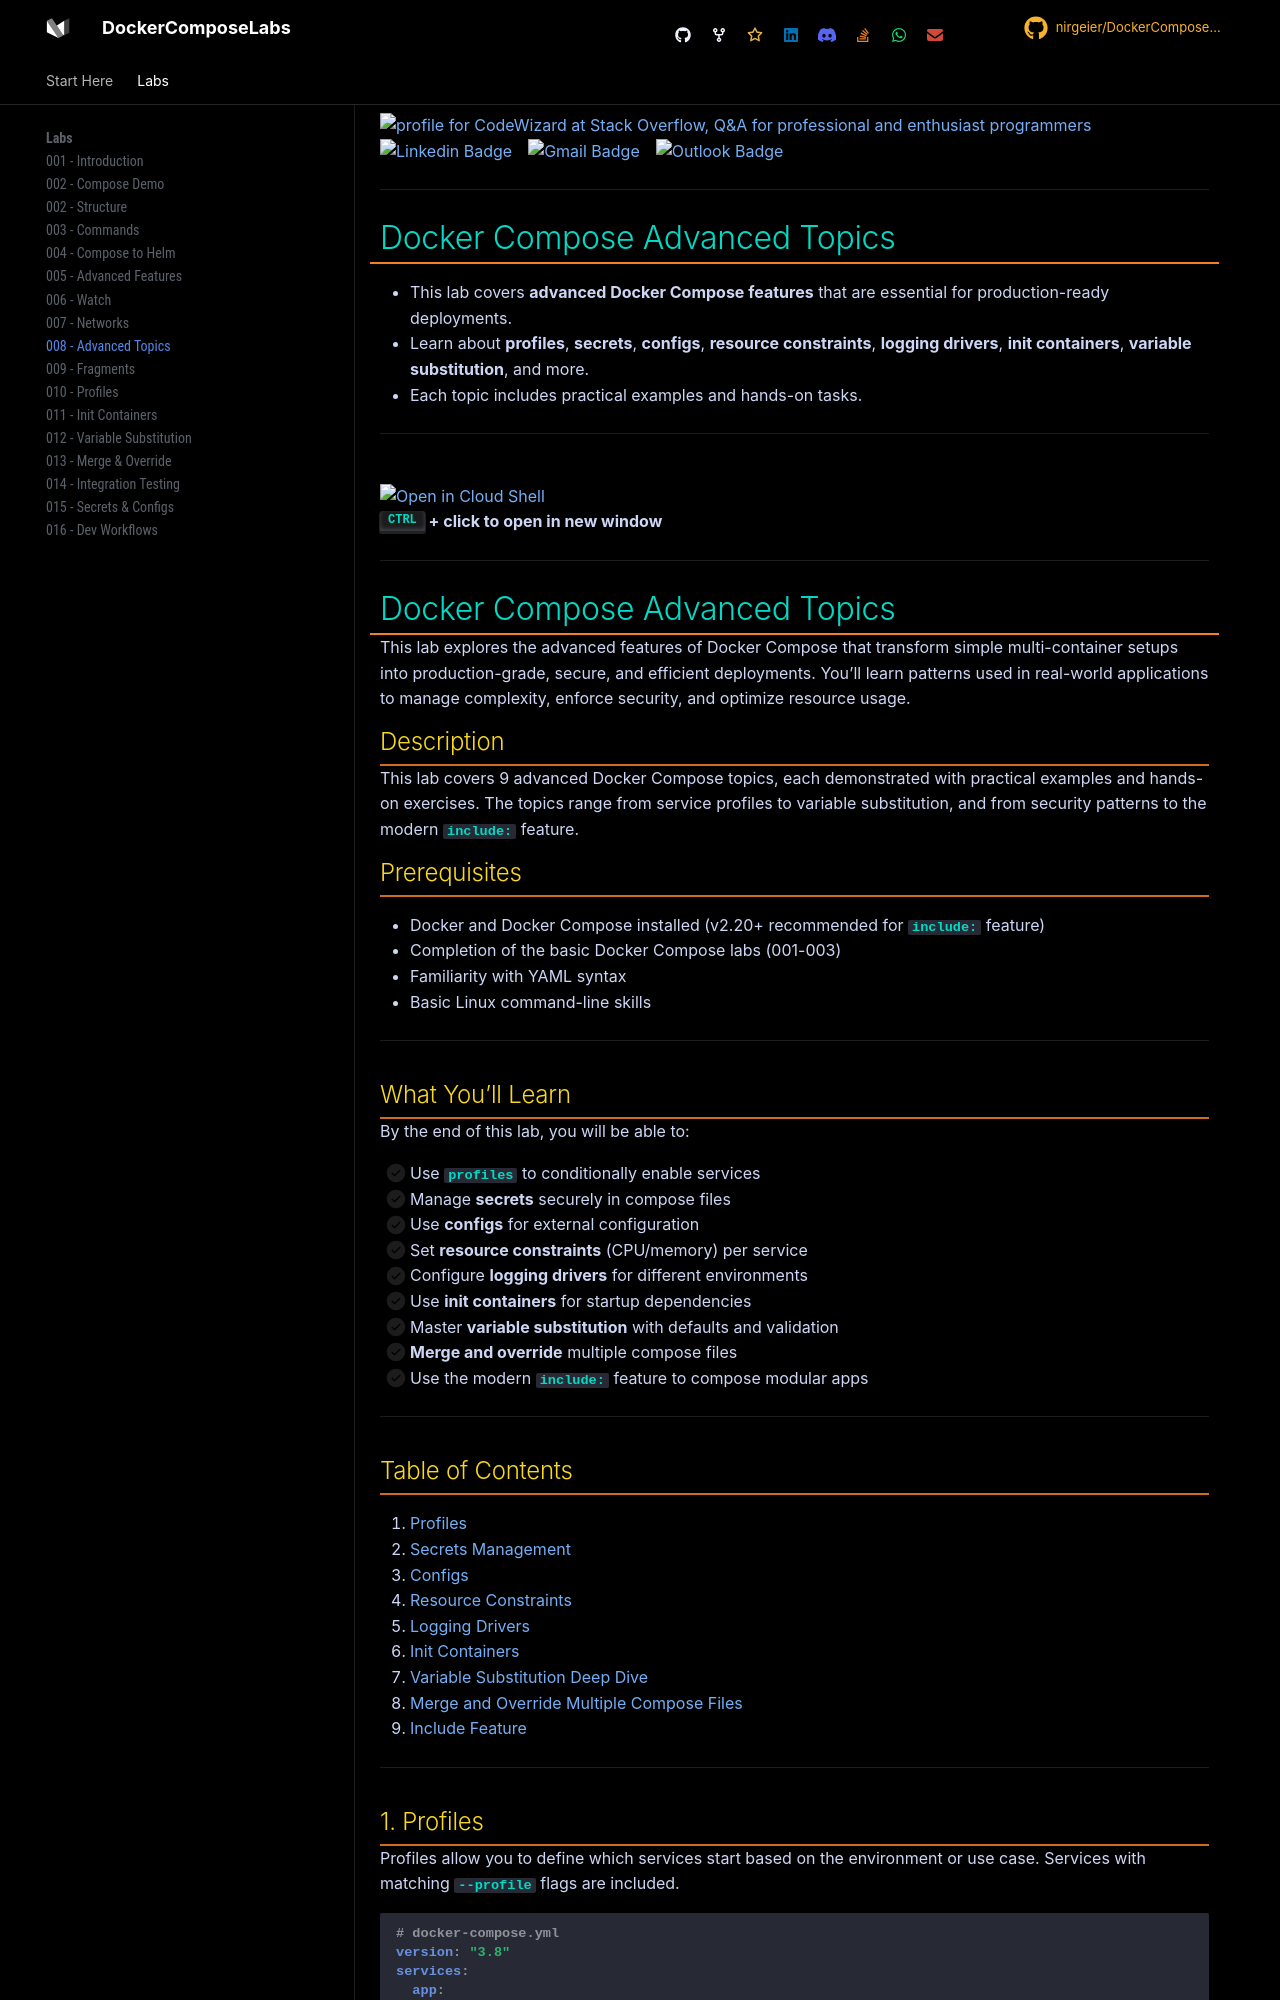

repository: nirgeier/DockerComposeLabs · page: 008-Advanced/index.html · generator: mkdocs

<!-- header start -->

<a href="https://stackoverflow.com/users/1755598/codewizard"><img src="https://stackoverflow.com/users/flair/1755598.png" width="208" height="58" alt="profile for CodeWizard at Stack Overflow, Q&amp;A for professional and enthusiast programmers" title="profile for CodeWizard at Stack Overflow, Q&amp;A for professional and enthusiast programmers"></a>&emsp;&emsp;[![Linkedin Badge](https://img.shields.io/badge/-nirgeier-blue?style=flat&logo=Linkedin&logoColor=white&link=https://www.linkedin.com/in/nirgeier/)](https://www.linkedin.com/in/nirgeier/)&emsp;[![Gmail Badge](https://img.shields.io/badge/-nirgeier@gmail.com-fcc624?style=flat&logo=Gmail&logoColor=red&link=mailto:nirgeier@gmail.com)](mailto:nirgeier@gmail.com)&emsp;[![Outlook Badge](https://img.shields.io/badge/-nirg@codewizard.co.il-fcc624?style=flat&logo=microsoftoutlook&logoColor=blue&link=mailto:nirg@codewizard.co.il)](mailto:nirg@codewizard.co.il)

<!-- header end -->

---

# Docker Compose Advanced Topics

- This lab covers **advanced Docker Compose features** that are essential for production-ready deployments.
- Learn about **profiles**, **secrets**, **configs**, **resource constraints**, **logging drivers**, **init containers**, **variable substitution**, and more.
- Each topic includes practical examples and hands-on tasks.

---

![](../../resources/lab.jpg)

[![Open in Cloud Shell](https://gstatic.com/cloudssh/images/open-btn.svg)](https://console.cloud.google.com/cloudshell/editor?cloudshell_git_repo=https://github.com/nirgeier/DockerComposeLabs)

**<kbd>CTRL</kbd> + click to open in new window**

---

# Docker Compose Advanced Topics

This lab explores the advanced features of Docker Compose that transform simple multi-container setups into production-grade, secure, and efficient deployments. You'll learn patterns used in real-world applications to manage complexity, enforce security, and optimize resource usage.

## Description

This lab covers 9 advanced Docker Compose topics, each demonstrated with practical examples and hands-on exercises. The topics range from service profiles to variable substitution, and from security patterns to the modern `include:` feature.

## Prerequisites

- Docker and Docker Compose installed (v2.20+ recommended for `include:` feature)
- Completion of the basic Docker Compose labs (001-003)
- Familiarity with YAML syntax
- Basic Linux command-line skills

---
